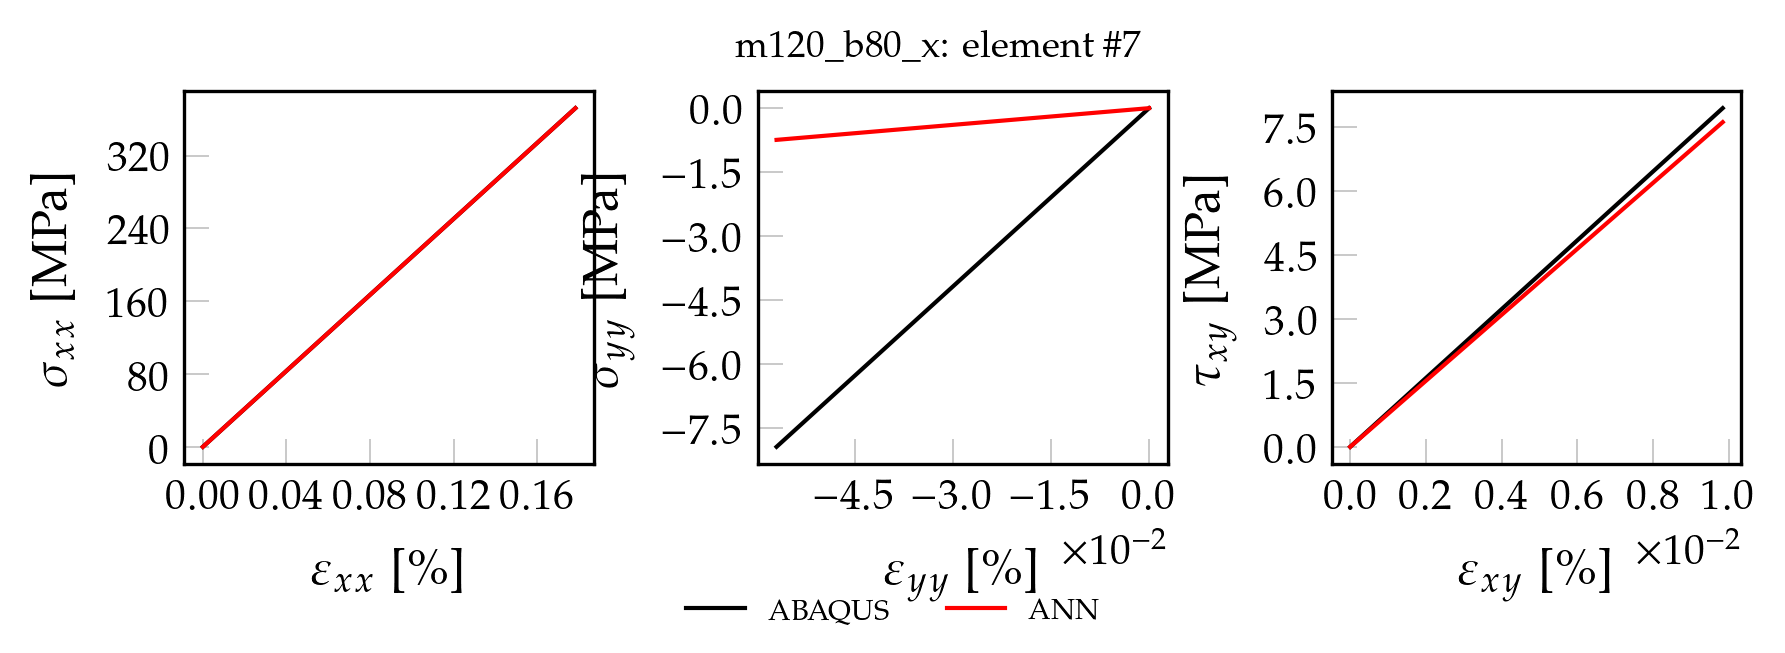

The data file committed next to this chart (first rows):
, exx_t, eyy_t, exy_t, sxx_t, syy_t, sxy_t, pred_x, pred_y, pred_xy
0, 0.000000000000, 0.000000000000, 0.000000000000, 0.000000000000, 0.000000000000, 0.000000000000, 0.00004156, 0.00001317, 0.00007432
1, 0.00001783, -0.000005693, 0.000000983, 3.72, -0.07943, 0.07943, 3.72, 0.00009525, 0.04109
2, 0.00003566, -0.00001139, 0.000001967, 7.44, -0.1589, 0.1589, 7.441, 0.0001774, 0.0821
3, 0.00005349, -0.00001708, 0.00000295, 11.16, -0.2383, 0.2383, 11.16, 0.0002595, 0.1231
4, 0.00007131, -0.00002277, 0.000003934, 14.88, -0.3177, 0.3177, 14.88, 0.0003417, 0.1641
5, 0.00008914, -0.00002846, 0.000004917, 18.6, -0.3972, 0.3971, 18.6, 0.0004238, 0.2051
6, 0.000107, -0.00003416, 0.0000059, 22.32, -0.4766, 0.4766, 22.32, 0.0005058, 0.2461
7, 0.0001248, -0.00003985, 0.000006884, 26.04, -0.556, 0.556, 26.04, 0.000588, 0.2872
8, 0.0001426, -0.00004554, 0.000007867, 29.76, -0.6355, 0.6354, 29.76, 0.0006701, 0.3282
9, 0.0001605, -0.00005123, 0.000008851, 33.48, -0.7149, 0.7149, 33.48, 0.0007522, 0.3692
10, 0.0001783, -0.00005693, 0.000009834, 37.2, -0.7943, 0.7943, 37.2, 0.0008343, 0.4102
11, 0.0001961, -0.00006262, 0.00001082, 40.92, -0.8738, 0.8737, 40.92, 0.0009163, 0.4512
12, 0.0002139, -0.00006831, 0.0000118, 44.64, -0.9532, 0.9531, 44.64, 0.0009985, 0.4923
13, 0.0002318, -0.000074, 0.00001278, 48.36, -1.033, 1.033, 48.36, 0.001081, 0.5333
14, 0.0002496, -0.0000797, 0.00001377, 52.08, -1.112, 1.112, 52.08, 0.001163, 0.5743
15, 0.0002674, -0.00008539, 0.00001475, 55.8, -1.192, 1.191, 55.8, 0.001245, 0.6153
16, 0.0002853, -0.00009108, 0.00001573, 59.52, -1.271, 1.271, 59.52, 0.001327, 0.6563
17, 0.0003031, -0.00009678, 0.00001672, 63.24, -1.35, 1.35, 63.25, 0.001409, 0.6974
18, 0.0003209, -0.0001025, 0.0000177, 66.96, -1.43, 1.43, 66.97, 0.001491, 0.7384
19, 0.0003387, -0.0001082, 0.00001869, 70.68, -1.509, 1.509, 70.69, 0.001573, 0.7794
20, 0.0003566, -0.0001139, 0.00001967, 74.4, -1.589, 1.589, 74.41, 0.001655, 0.8204
21, 0.0003744, -0.0001195, 0.00002065, 78.12, -1.668, 1.668, 78.13, 0.001737, 0.8614
22, 0.0003922, -0.0001252, 0.00002163, 81.84, -1.748, 1.747, 81.85, 0.001819, 0.9024
23, 0.0004101, -0.0001309, 0.00002262, 85.56, -1.827, 1.827, 85.57, 0.001902, 0.9435
24, 0.0004279, -0.0001366, 0.0000236, 89.28, -1.906, 1.906, 89.29, 0.001984, 0.9845
25, 0.0004457, -0.0001423, 0.00002458, 93, -1.986, 1.986, 93.01, 0.002066, 1.025
26, 0.0004635, -0.000148, 0.00002557, 96.72, -2.065, 2.065, 96.73, 0.002148, 1.067
27, 0.0004814, -0.0001537, 0.00002655, 100.4, -2.145, 2.145, 100.4, 0.00223, 1.108
28, 0.0004992, -0.0001594, 0.00002753, 104.2, -2.224, 2.224, 104.2, 0.002312, 1.149
29, 0.000517, -0.0001651, 0.00002852, 107.9, -2.304, 2.303, 107.9, 0.002394, 1.19
30, 0.0005348, -0.0001708, 0.0000295, 111.6, -2.383, 2.383, 111.6, 0.002476, 1.231
31, 0.0005527, -0.0001765, 0.00003049, 115.3, -2.462, 2.462, 115.3, 0.002558, 1.272
32, 0.0005705, -0.0001822, 0.00003147, 119, -2.542, 2.542, 119.1, 0.00264, 1.313
33, 0.0005883, -0.0001879, 0.00003245, 122.8, -2.621, 2.621, 122.8, 0.002723, 1.354
34, 0.0006062, -0.0001936, 0.00003344, 126.5, -2.701, 2.701, 126.5, 0.002805, 1.395
35, 0.000624, -0.0001992, 0.00003442, 130.2, -2.78, 2.78, 130.2, 0.002887, 1.436
36, 0.0006418, -0.0002049, 0.0000354, 133.9, -2.86, 2.859, 133.9, 0.002969, 1.477
37, 0.0006596, -0.0002106, 0.00003639, 137.6, -2.939, 2.939, 137.7, 0.003051, 1.518
38, 0.0006775, -0.0002163, 0.00003737, 141.4, -3.018, 3.018, 141.4, 0.003133, 1.559
39, 0.0006953, -0.000222, 0.00003835, 145.1, -3.098, 3.098, 145.1, 0.003215, 1.6
40, 0.0007131, -0.0002277, 0.00003934, 148.8, -3.177, 3.177, 148.8, 0.003297, 1.641
41, 0.000731, -0.0002334, 0.00004032, 152.5, -3.257, 3.257, 152.5, 0.003379, 1.682
42, 0.0007488, -0.0002391, 0.0000413, 156.2, -3.336, 3.336, 156.3, 0.003461, 1.723
43, 0.0007666, -0.0002448, 0.00004229, 160, -3.416, 3.415, 160, 0.003544, 1.764
44, 0.0007844, -0.0002505, 0.00004327, 163.7, -3.495, 3.495, 163.7, 0.003626, 1.805
45, 0.0008023, -0.0002562, 0.00004425, 167.4, -3.575, 3.574, 167.4, 0.003708, 1.846
46, 0.0008201, -0.0002619, 0.00004524, 171.1, -3.654, 3.654, 171.1, 0.00379, 1.887
47, 0.0008379, -0.0002676, 0.00004622, 174.8, -3.733, 3.733, 174.9, 0.003872, 1.928
48, 0.0008558, -0.0002732, 0.0000472, 178.6, -3.813, 3.813, 178.6, 0.003954, 1.969
49, 0.0008736, -0.0002789, 0.00004819, 182.3, -3.892, 3.892, 182.3, 0.004036, 2.01
50, 0.0009092, -0.0002903, 0.00005015, 189.7, -4.051, 4.051, 189.7, 0.0042, 2.092
51, 0.0009271, -0.000296, 0.00005114, 193.4, -4.131, 4.13, 193.5, 0.004282, 2.133
52, 0.0009449, -0.0003017, 0.00005212, 197.2, -4.21, 4.21, 197.2, 0.004365, 2.174
53, 0.0009627, -0.0003074, 0.0000531, 200.9, -4.289, 4.289, 200.9, 0.004447, 2.215
54, 0.0009806, -0.0003131, 0.00005409, 204.6, -4.369, 4.369, 204.6, 0.004529, 2.256
55, 0.0009984, -0.0003188, 0.00005507, 208.3, -4.448, 4.448, 208.3, 0.004611, 2.297
56, 0.001016, -0.0003245, 0.00005605, 212, -4.528, 4.527, 212.1, 0.004693, 2.338
57, 0.001034, -0.0003302, 0.00005704, 215.8, -4.607, 4.607, 215.8, 0.004775, 2.379
58, 0.001052, -0.0003359, 0.00005802, 219.5, -4.687, 4.686, 219.5, 0.004857, 2.42
59, 0.00107, -0.0003416, 0.000059, 223.2, -4.766, 4.766, 223.2, 0.004939, 2.461
... 40 more rows
